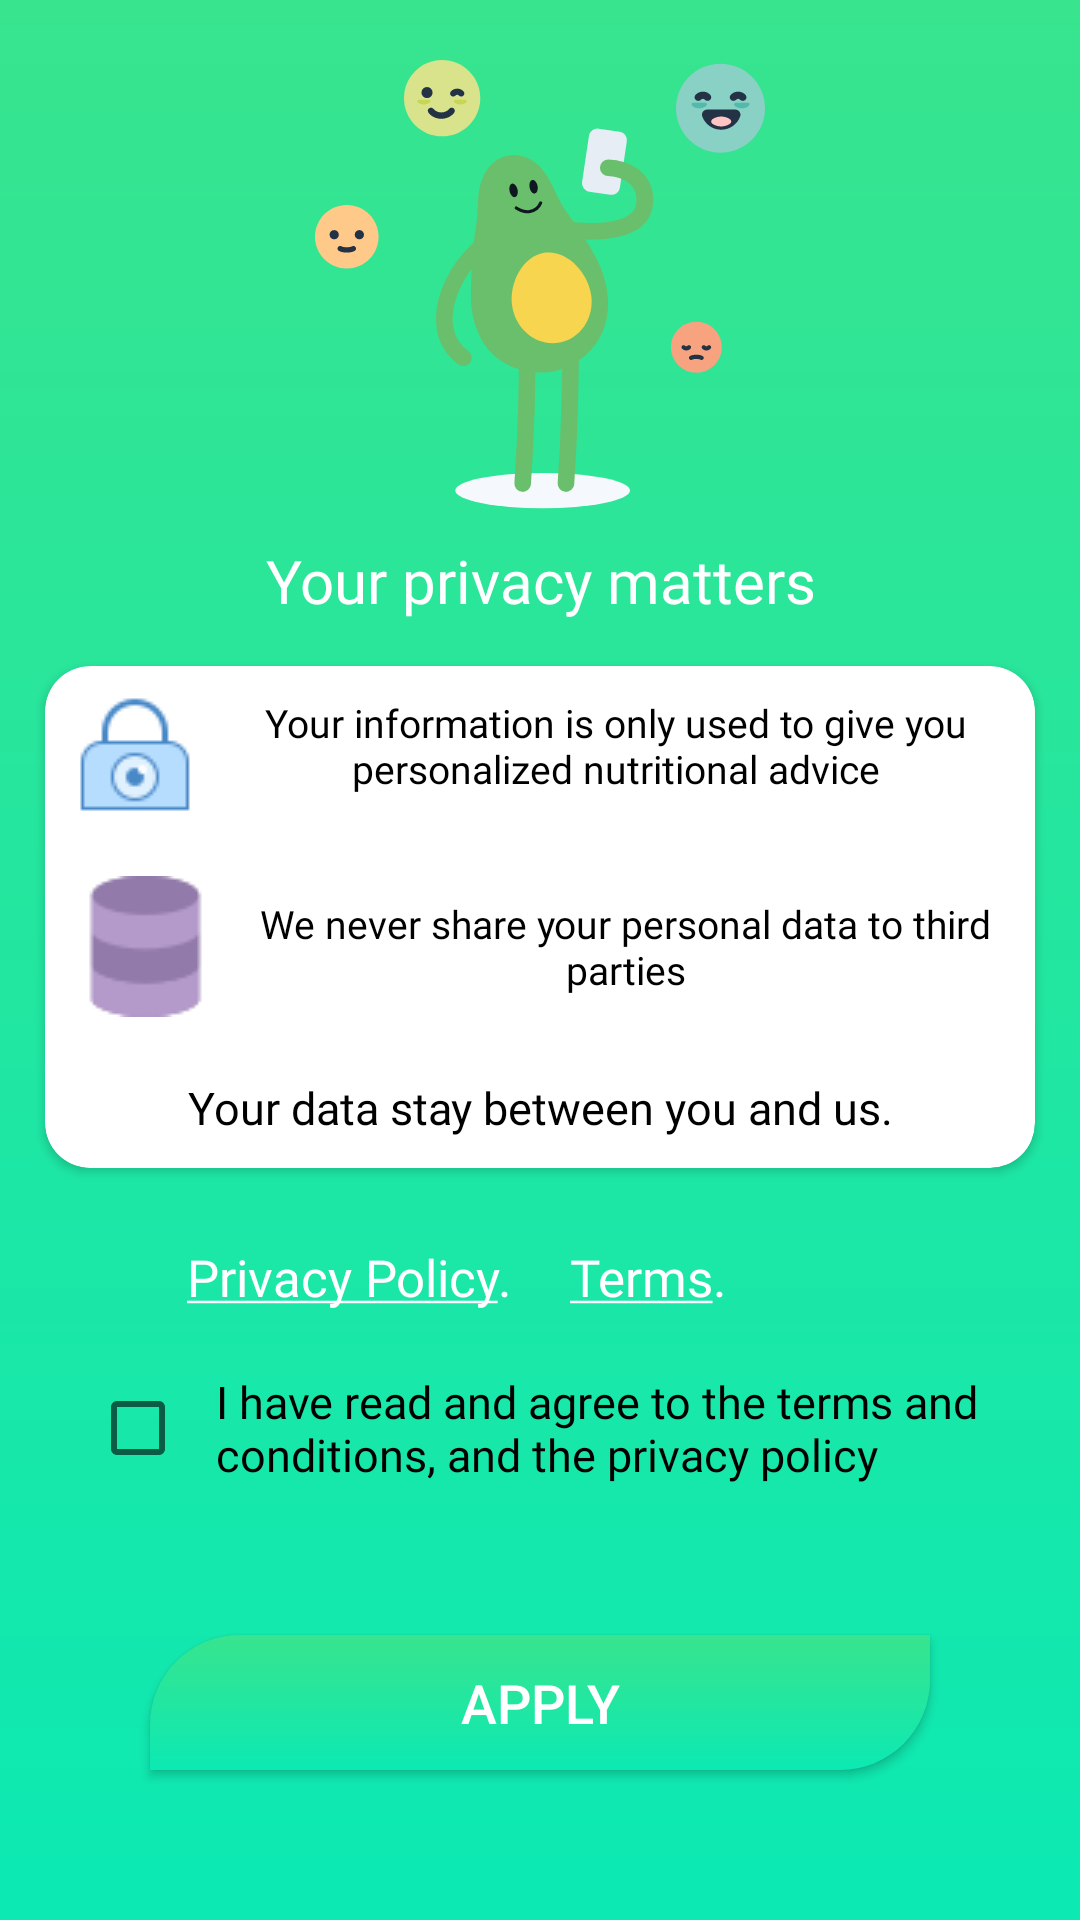

Reconstruct the res/layout file that produces this screen, plus the resources it refers to.
<!-- AndroidManifest.xml: application theme Theme.Foodvisor -->
<!-- res/layout/fragment_privacy_policy.xml -->
<?xml version="1.0" encoding="utf-8"?>
<LinearLayout xmlns:android="http://schemas.android.com/apk/res/android"
    xmlns:app="http://schemas.android.com/apk/res-auto"
    xmlns:tools="http://schemas.android.com/tools"
    android:layout_width="match_parent"
    android:layout_height="match_parent"
    android:background="@drawable/bg_color"
    android:orientation="vertical"
    tools:context=".fragments.userInput.PrivacyPolicy">

    <WebView
        android:id="@+id/webView"
        android:layout_width="match_parent"
        android:layout_height="match_parent"
        android:visibility="gone" />

    <ImageView
        android:layout_width="match_parent"
        android:layout_height="150dp"
        android:layout_marginTop="20dp"
        android:src="@drawable/guakka_grades" />

    <TextView
        android:layout_width="match_parent"
        android:layout_height="wrap_content"
        android:layout_marginTop="10dp"
        android:fontFamily="@font/arbutus_slab"
        android:text="Your privacy matters"
        android:textAlignment="center"
        android:textColor="@color/white"
        android:textSize="20sp" />

    <androidx.cardview.widget.CardView
        android:layout_width="match_parent"
        android:layout_height="wrap_content"
        android:layout_margin="15dp"
        app:cardCornerRadius="15dp">

        <LinearLayout
            android:layout_width="match_parent"
            android:layout_height="wrap_content"
            android:orientation="vertical">

            <TextView
                android:layout_width="match_parent"
                android:layout_height="wrap_content"
                android:layout_margin="10dp"
                android:drawableStart="@drawable/privacy_40"
                android:drawablePadding="10dp"
                android:fontFamily="@font/actor"
                android:text="Your information is only used to give you personalized nutritional advice"
                android:textAlignment="center"
                android:textColor="@color/black"
                android:textSize="13sp" />

            <TextView
                android:layout_width="match_parent"
                android:layout_height="wrap_content"
                android:layout_margin="10dp"
                android:drawableStart="@drawable/database_47"
                android:drawablePadding="10dp"
                android:fontFamily="@font/actor"
                android:gravity="center"
                android:text="@string/personal_data"
                android:textColor="@color/black"
                android:textSize="13sp" />


            <TextView
                android:layout_width="match_parent"
                android:layout_height="wrap_content"
                android:layout_margin="10dp"
                android:drawableStart="@drawable/protect_48"
                android:drawablePadding="10dp"
                android:fontFamily="@font/actor"
                android:gravity="center"
                android:text="@string/data_stay"
                android:textColor="@color/black"
                android:textSize="15sp" />

        </LinearLayout>
    </androidx.cardview.widget.CardView>

    <LinearLayout
        android:layout_width="match_parent"
        android:layout_height="wrap_content"
        android:orientation="horizontal"
        android:weightSum="2">

        <TextView
            android:id="@+id/tvPrivacy"
            android:layout_width="match_parent"
            android:layout_height="wrap_content"
            android:layout_marginTop="10dp"
            android:layout_marginEnd="10dp"
            android:layout_weight="1"
            android:fontFamily="@font/arbutus_slab"
            android:gravity="end"
            android:text="@string/privacy"
            android:textColor="@color/white"
            android:textSize="17sp" />

        <TextView
            android:id="@+id/tvTerms"
            android:layout_width="match_parent"
            android:layout_height="wrap_content"
            android:layout_marginStart="10dp"
            android:layout_marginTop="10dp"
            android:layout_weight="1"
            android:fontFamily="@font/arbutus_slab"
            android:gravity="start"
            android:text="@string/terms"
            android:textColor="@color/white"
            android:textSize="17sp" />

    </LinearLayout>

    <CheckBox
        android:id="@+id/checkbox"
        android:layout_width="match_parent"
        android:layout_height="wrap_content"
        android:layout_marginStart="30dp"
        android:layout_marginTop="20dp"
        android:layout_marginEnd="20dp"
        android:fontFamily="@font/acme"
        android:paddingStart="10dp"
        android:text="I have read and agree to the terms and conditions, and the privacy policy"
        android:textSize="15sp" />

    <Button
        android:id="@+id/btnApply"
        android:layout_width="match_parent"
        android:layout_height="wrap_content"
        android:layout_margin="50dp"
        android:background="@drawable/btn_bg"
        android:text="Apply"
        android:textColor="@color/white"
        android:textSize="18sp" />

</LinearLayout>
<!-- resources referenced by this layout -->
<resources>
  <color name="black">#FF000000</color>
  <color name="white">#FFFFFFFF</color>
  <!-- drawable bg_color (drawable) -->
  <?xml version="1.0" encoding="utf-8"?>
  <shape xmlns:android="http://schemas.android.com/apk/res/android"
      android:shape="rectangle">
  
      <gradient
          android:startColor = "#0CE9B3"
          android:endColor = "#38E48E"
          android:angle = "90"
          android:type = "linear" />
  
  </shape>
  <!-- drawable btn_bg (drawable) -->
  <?xml version="1.0" encoding="utf-8"?>
  <shape xmlns:android="http://schemas.android.com/apk/res/android">
  
      <corners
          android:bottomRightRadius="30dp"
          android:topLeftRadius="30dp" />
  
      <gradient
          android:startColor = "#0CE9B3"
          android:endColor = "#38E48E"
          android:angle = "90"
          android:type = "linear" />
  
  </shape>
  <!-- drawable database_47: png bitmap (drawable, 1240 bytes) -->
  <!-- drawable guakka_grades: vector/xml drawable (drawable, 10866 chars, omitted) -->
  <!-- drawable privacy_40: png bitmap (drawable, 1378 bytes) -->
  <string name="data_stay">Your data stay between you and us.</string>
  <string name="personal_data">We never share your personal data to third parties</string>
  <string name="privacy"><u>Privacy Policy</u>.</string>
  <string name="terms"><u>Terms</u>.</string>
  <style name="Theme.Foodvisor" parent="Theme.MaterialComponents.Light.NoActionBar.Bridge">
          
          <item name="colorPrimary">#38E48E</item>
          <item name="colorPrimaryVariant">#38E48E</item>
          <item name="colorOnPrimary">@color/white</item>
          
          <item name="colorSecondary">@color/teal_200</item>
          <item name="colorSecondaryVariant">@color/teal_700</item>
          <item name="colorOnSecondary">@color/black</item>
          
          <item name="colorAccent">#0091ea</item>
          <item name="android:statusBarColor" tools:targetApi="l">?attr/colorPrimaryVariant</item>
          
      </style>
  <color name="teal_200">#FF03DAC5</color>
  <color name="teal_700">#FF018786</color>
</resources>
